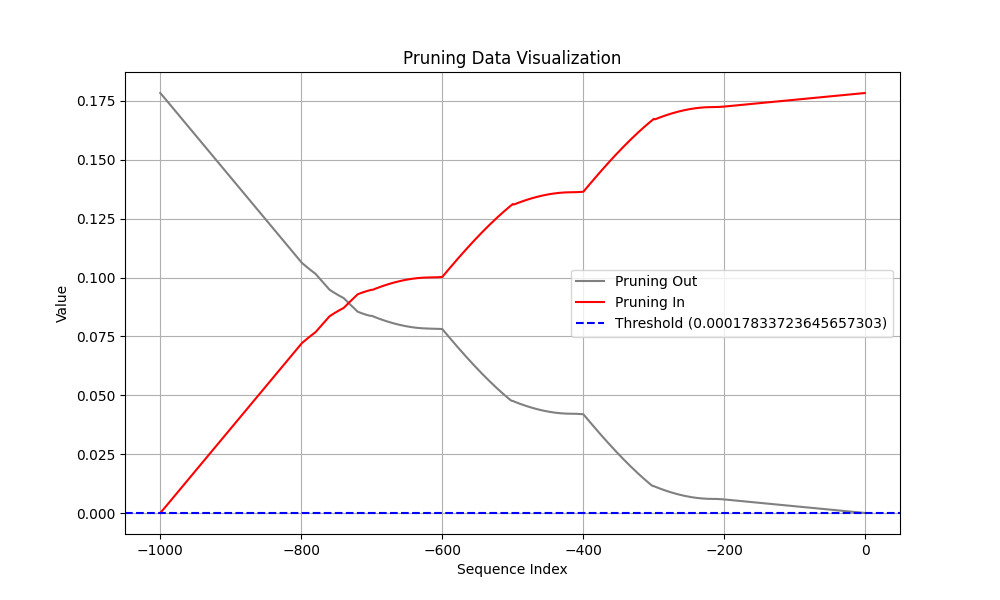

Source data for this figure (header and first rows):
Coalition, t (event index), Pruning, Shapley Value
Sum of contribution of events > t, -1, 1, 1.300453394651413e-05
Sum of contribution of events ≤ t, -1, 1, 0.1783
Sum of contribution of events > t, -2, 1, 3.259005397558212e-05
Sum of contribution of events ≤ t, -2, 1, 0.1783
Sum of contribution of events > t, -3, 1, 5.588247627019882e-05
Sum of contribution of events ≤ t, -3, 1, 0.1783
Sum of contribution of events > t, -4, 1, 8.140038698911667e-05
Sum of contribution of events ≤ t, -4, 1, 0.1783
Sum of contribution of events > t, -5, 1, 0.0001083
Sum of contribution of events ≤ t, -5, 1, 0.1782
Sum of contribution of events > t, -6, 1, 0.000136
Sum of contribution of events ≤ t, -6, 1, 0.1782
Sum of contribution of events > t, -7, 1, 0.0001643
Sum of contribution of events ≤ t, -7, 1, 0.1782
Sum of contribution of events > t, -8, 1, 0.0001929
Sum of contribution of events ≤ t, -8, 1, 0.1782
Sum of contribution of events > t, -9, 1, 0.0002216
Sum of contribution of events ≤ t, -9, 1, 0.1781
Sum of contribution of events > t, -10, 1, 0.0002504
Sum of contribution of events ≤ t, -10, 1, 0.1781
Sum of contribution of events > t, -11, 1, 0.0002794
Sum of contribution of events ≤ t, -11, 1, 0.1781
Sum of contribution of events > t, -12, 1, 0.0003083
Sum of contribution of events ≤ t, -12, 1, 0.178
Sum of contribution of events > t, -13, 1, 0.0003372
Sum of contribution of events ≤ t, -13, 1, 0.178
Sum of contribution of events > t, -14, 1, 0.0003662
Sum of contribution of events ≤ t, -14, 1, 0.178
Sum of contribution of events > t, -15, 1, 0.0003951
Sum of contribution of events ≤ t, -15, 1, 0.178
Sum of contribution of events > t, -16, 1, 0.0004241
Sum of contribution of events ≤ t, -16, 1, 0.1779
Sum of contribution of events > t, -17, 1, 0.000453
Sum of contribution of events ≤ t, -17, 1, 0.1779
Sum of contribution of events > t, -18, 1, 0.000482
Sum of contribution of events ≤ t, -18, 1, 0.1779
Sum of contribution of events > t, -19, 1, 0.000511
Sum of contribution of events ≤ t, -19, 1, 0.1778
Sum of contribution of events > t, -20, 1, 0.0005399
Sum of contribution of events ≤ t, -20, 1, 0.1778
Sum of contribution of events > t, -21, 1, 0.0005689
Sum of contribution of events ≤ t, -21, 1, 0.1778
Sum of contribution of events > t, -22, 1, 0.0005978
Sum of contribution of events ≤ t, -22, 1, 0.1778
Sum of contribution of events > t, -23, 1, 0.0006268
Sum of contribution of events ≤ t, -23, 1, 0.1777
Sum of contribution of events > t, -24, 1, 0.0006557
Sum of contribution of events ≤ t, -24, 1, 0.1777
Sum of contribution of events > t, -25, 1, 0.0006847
Sum of contribution of events ≤ t, -25, 1, 0.1777
Sum of contribution of events > t, -26, 1, 0.0007136
Sum of contribution of events ≤ t, -26, 1, 0.1776
Sum of contribution of events > t, -27, 1, 0.0007426
Sum of contribution of events ≤ t, -27, 1, 0.1776
Sum of contribution of events > t, -28, 1, 0.0007716
Sum of contribution of events ≤ t, -28, 1, 0.1776
Sum of contribution of events > t, -29, 1, 0.0008005
Sum of contribution of events ≤ t, -29, 1, 0.1775
Sum of contribution of events > t, -30, 1, 0.0008295
Sum of contribution of events ≤ t, -30, 1, 0.1775
... 1,940 more rows
